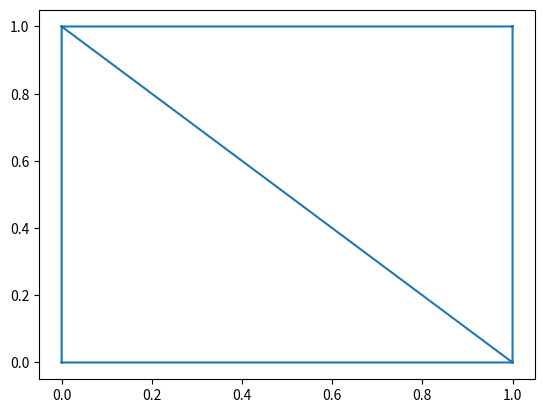

Write the Python code that produced this figure.
import numpy as np
import matplotlib.pyplot as plt
from scipy.spatial import Delaunay

def init_square(nu=10, nv=10):
    x_axis = np.linspace(0., 1., nu)
    y_axis = np.linspace(0., 1., nv)
    x, y = np.meshgrid(x_axis, y_axis)
    return np.array((x.flatten(), y.flatten())).T

class Tri2D(object):

    def __init__(self, points):
        self.coords = points
        self.nodes = range(points.shape[0])
        self.tri = Delaunay(points)
        self.edges = []
        for (i, j, k) in self.tri.simplices:
            if (i,j) not in self.edges:
                self.edges.append((i,j))
            if (j,i) not in self.edges:
                self.edges.append((j,i))
            if (i,k) not in self.edges:
                self.edges.append((i,k))
            if (k,i) not in self.edges:
                self.edges.append((k,i))
            if (j,k) not in self.edges:
                self.edges.append((j,k))
            if (k,j) not in self.edges:
                self.edges.append((k,j))
            #self.edges += [(i, j), (j, i)]
            #self.edges += [(i, k), (k, i)]
            #self.edges += [(j, k), (k, j)]
        print('Done')

    def plot(self):
        plt.figure()
        plt.triplot(self.coords[:, 0], self.coords[:, 1], self.tri.simplices)
        plt.show()



if __name__ == '__main__':
    points = np.array([[0., 0.], [0., 1.], [1., 1.], [1., 0]])
    tri2d = Tri2D(points)
    print(tri2d)
    tri2d.plot()
